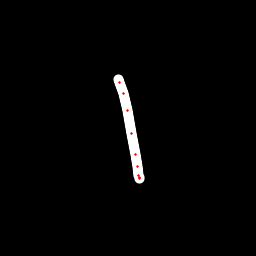

The table this chart was drawn from, first rows:
x, y, hover, eod
118.4, 79.01, 0.0, 0.0
119.9, 82.07, 0.0, 0.0
123.3, 93.89, 0.0, 0.0
127.4, 110.8, 0.0, 0.0
131.7, 133.6, 0.0, 0.0
135.7, 154.6, 0.0, 0.0
137.2, 166.9, 0.0, 0.0
138.9, 175.5, 0.0, 0.0
139, 177.9, 0.0, 0.0
139.3, 178.9, 0.0, 1.0
